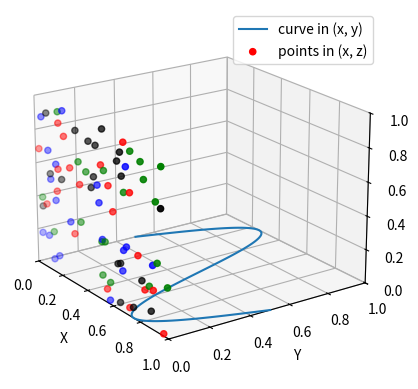

This chart was generated by the following Python code:
import numpy as np
import matplotlib.pyplot as plt

ax = plt.figure().add_subplot(projection='3d')

# Plot a sin curve using the x and y axes.
x = np.linspace(0, 1, 100)
y = np.sin(x * 2 * np.pi) / 2 + 0.5
ax.plot(x, y, zs=0, zdir='z', label='curve in (x, y)')

# Plot scatter plot data (20 2D points per colour) on the x and z axes.
colors = ('r', 'g', 'b', 'k')

# Fixing random state for reproducibility
np.random.seed(101)

x = np.random.sample(20 * len(colors))
y = np.random.sample(20 * len(colors))
c_list = []
for c in colors:
    c_list.extend([c] * 20)
# By using zdir='y', the y value of these points is fixed to the zs value 0
# and the (x, y) points are plotted on the x and z axes.
ax.scatter(x, y, zs=0, zdir='y', c=c_list, label='points in (x, z)')

# Make legend, set axes limits and labels
ax.legend()
ax.set_xlim(0, 1)
ax.set_ylim(0, 1)
ax.set_zlim(0, 1)
ax.set_xlabel('X')
ax.set_ylabel('Y')
ax.set_zlabel('Z')

# Customize the view angle, so it's easier to see that the scatter points lie
# on the plane y=0
ax.view_init(elev=20., azim=-35, roll=0)
plt.show()
